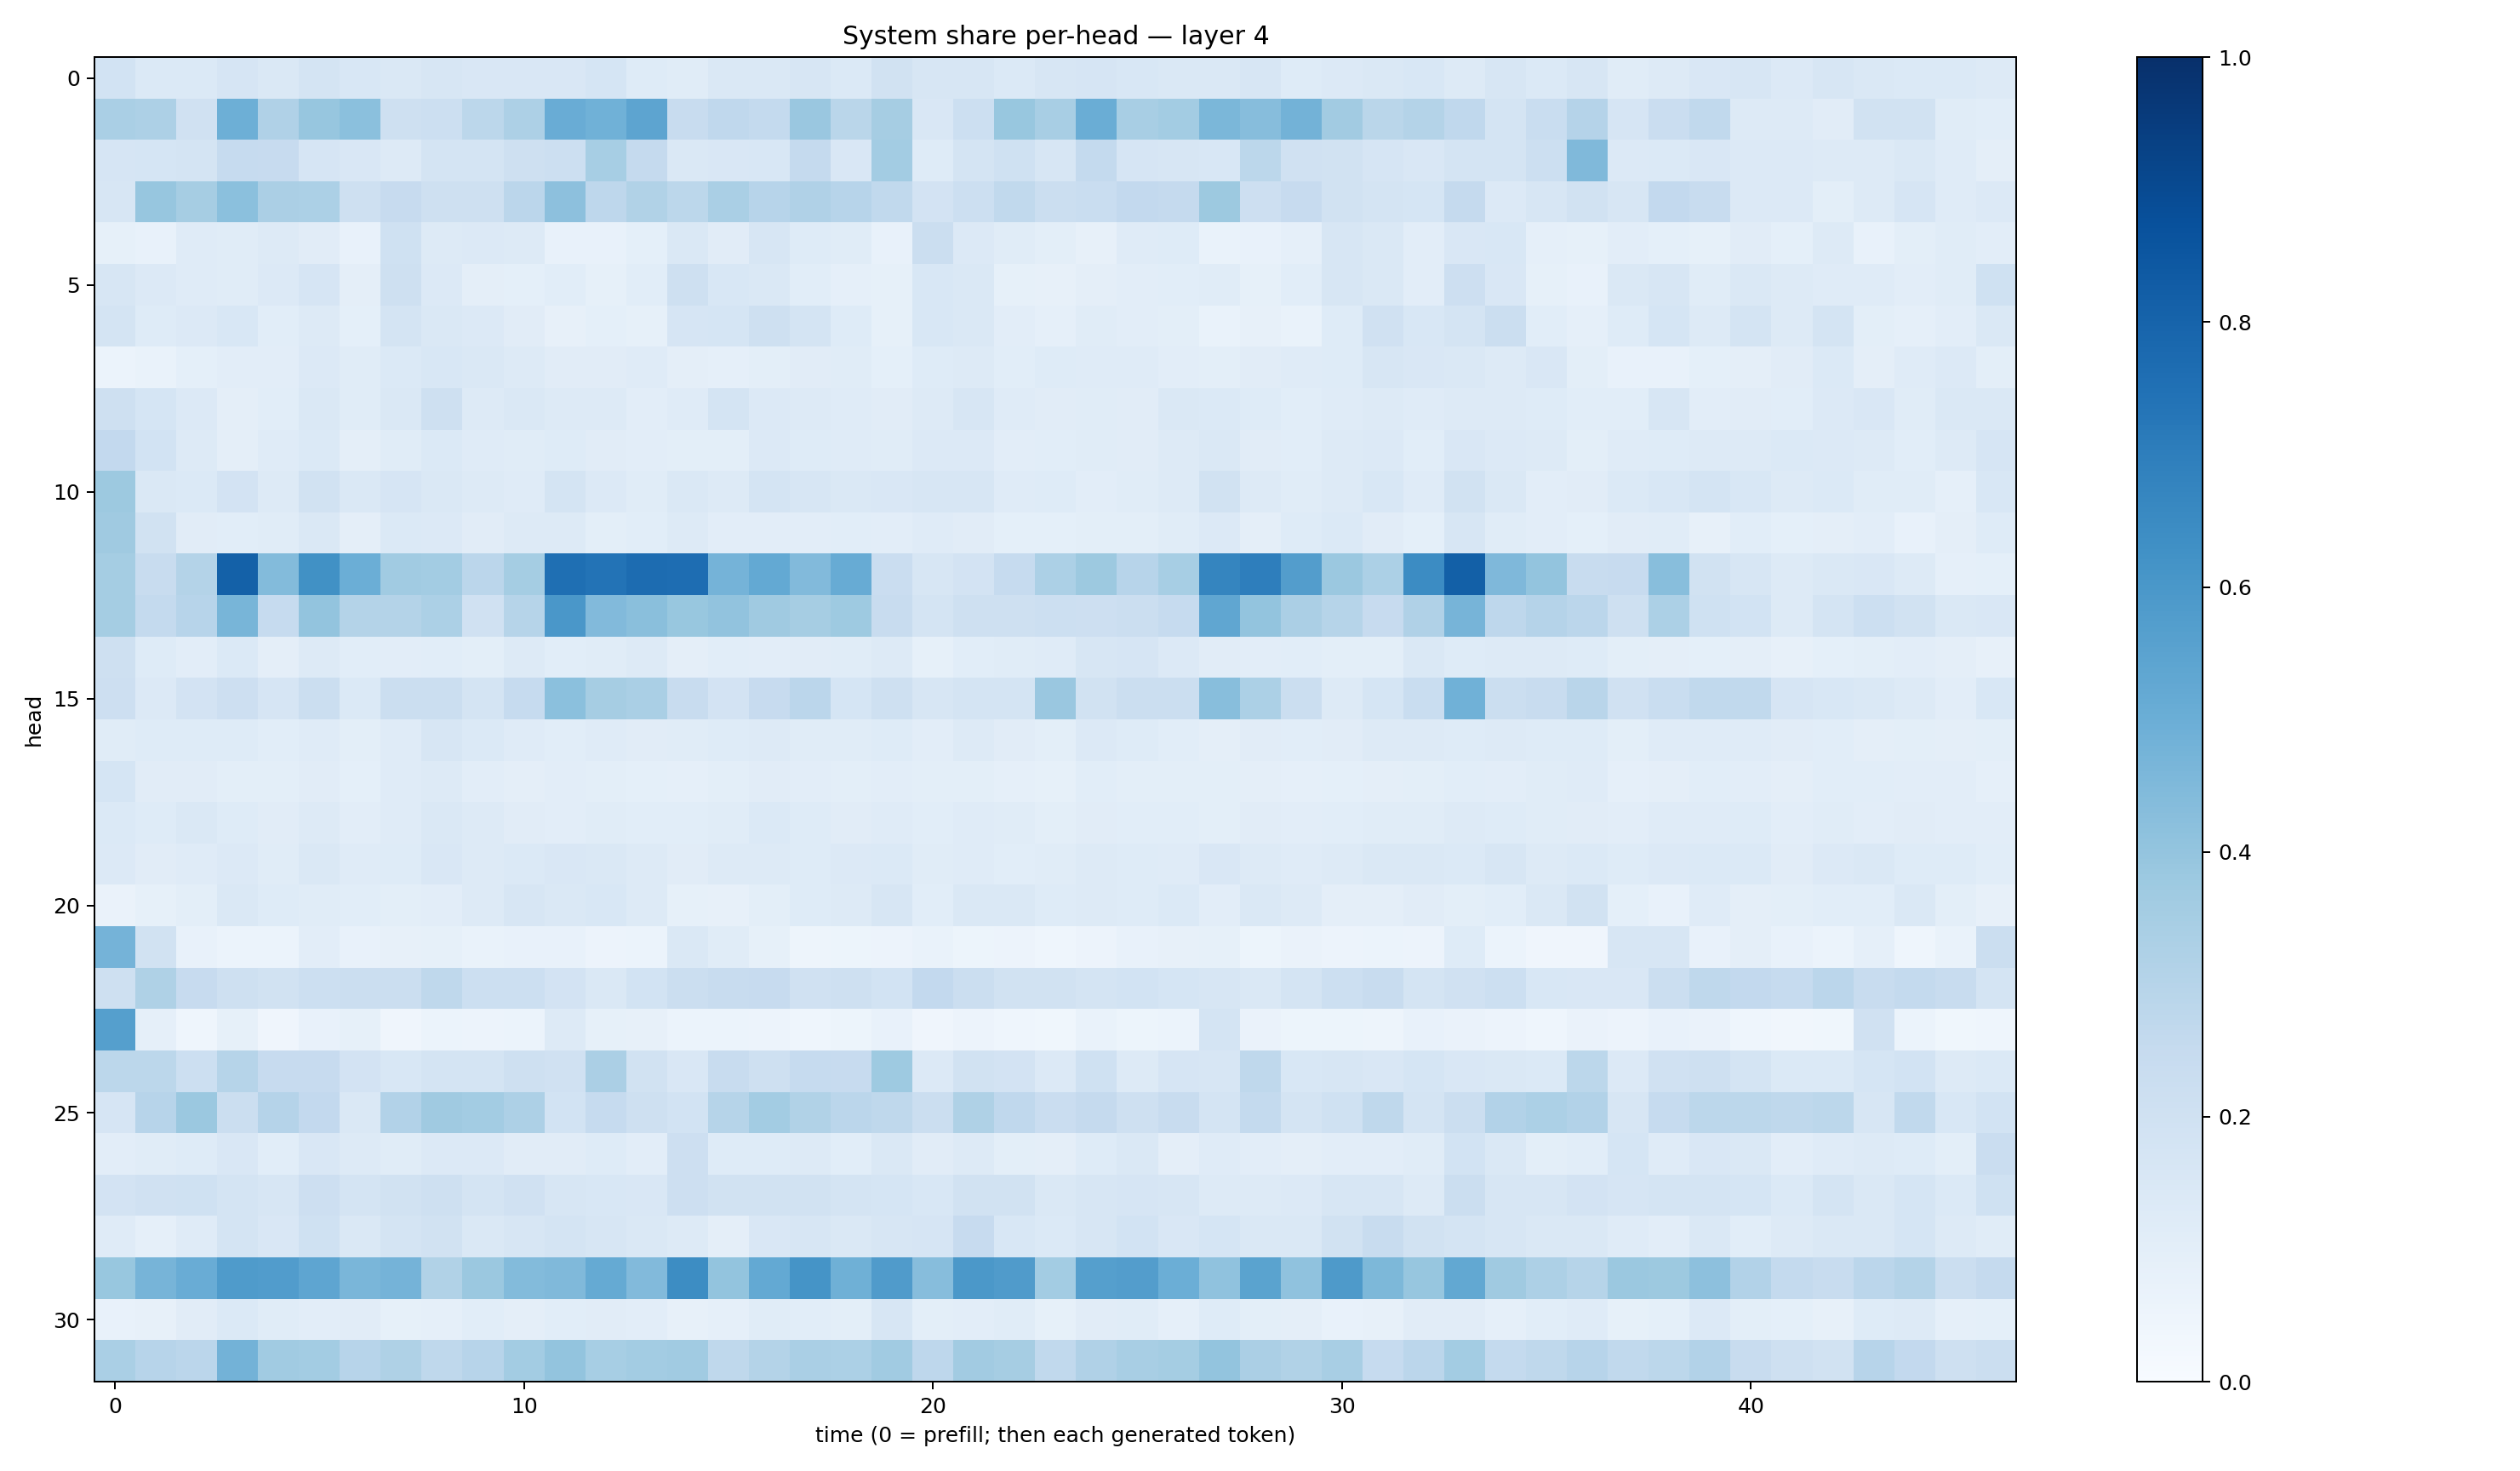

The table this chart was drawn from, first rows:
0.18466648, 0.13921982, 0.13724926, 0.16478294, 0.14384896, 0.1746738, 0.15616174, 0.14416437, 0.15667109, 0.15028316, 0.15141796, 0.14961609, 0.17115416, 0.12256443, 0.11572086, 0.14214104, 0.14643212, 0.15790339, 0.13880822, 0.19055773, 0.15805501, 0.16129285, 0.13885741, 0.15976746
0.3385, 0.3271, 0.1991, 0.493, 0.3167, 0.3932, 0.421, 0.2047, 0.2152, 0.2778, 0.3266, 0.5049, 0.4855, 0.5413, 0.2393, 0.2689, 0.2569, 0.3844, 0.2857, 0.349, 0.149, 0.2156, 0.3872, 0.3419
0.1668, 0.1683, 0.1755, 0.2487, 0.2434, 0.166, 0.1504, 0.1318, 0.1758, 0.1721, 0.2059, 0.2152, 0.3447, 0.2524, 0.1475, 0.1517, 0.1526, 0.2522, 0.1508, 0.3567, 0.1224, 0.1741, 0.2009, 0.1593
0.1594, 0.3931, 0.3479, 0.4204, 0.3357, 0.3309, 0.2077, 0.245, 0.2106, 0.207, 0.2848, 0.4164, 0.2736, 0.3149, 0.2798, 0.3372, 0.2942, 0.3183, 0.2935, 0.2655, 0.1832, 0.2185, 0.2645, 0.2208
0.08469, 0.07578, 0.1205, 0.1152, 0.1295, 0.1104, 0.07117, 0.2026, 0.1286, 0.1348, 0.1291, 0.07081, 0.07676, 0.09197, 0.1416, 0.1107, 0.1576, 0.1215, 0.1162, 0.07351, 0.2257, 0.1357, 0.1141, 0.09877
0.1611, 0.133, 0.1189, 0.1142, 0.1353, 0.1659, 0.09639, 0.2088, 0.1346, 0.09381, 0.09356, 0.106, 0.08516, 0.1082, 0.2101, 0.1553, 0.1474, 0.108, 0.08919, 0.08341, 0.1537, 0.142, 0.08446, 0.07903
0.1728, 0.1233, 0.1332, 0.155, 0.1066, 0.1292, 0.09191, 0.1786, 0.1414, 0.1334, 0.1117, 0.08155, 0.09171, 0.08289, 0.1649, 0.1703, 0.2052, 0.1727, 0.1217, 0.08472, 0.1526, 0.1414, 0.1016, 0.08748
0.06126, 0.07021, 0.09265, 0.105, 0.1023, 0.1335, 0.1153, 0.1399, 0.1554, 0.1454, 0.1295, 0.1131, 0.1132, 0.1193, 0.09508, 0.08945, 0.1003, 0.1123, 0.1163, 0.09277, 0.1242, 0.1254, 0.1087, 0.1238
0.2093, 0.1709, 0.1355, 0.096, 0.1083, 0.1457, 0.1166, 0.1466, 0.205, 0.1274, 0.1457, 0.1265, 0.1285, 0.1034, 0.1196, 0.1731, 0.1355, 0.1271, 0.1198, 0.1124, 0.1266, 0.1566, 0.1209, 0.1108
0.2595, 0.1845, 0.1326, 0.09593, 0.1201, 0.137, 0.09588, 0.1164, 0.1383, 0.1202, 0.1141, 0.1218, 0.1105, 0.1023, 0.1007, 0.09994, 0.1356, 0.1223, 0.118, 0.1147, 0.1355, 0.1334, 0.104, 0.107
0.3771, 0.1457, 0.1396, 0.1808, 0.1313, 0.1907, 0.1474, 0.1659, 0.1421, 0.1273, 0.1178, 0.1787, 0.1356, 0.1139, 0.1482, 0.128, 0.1796, 0.1623, 0.147, 0.1488, 0.1564, 0.1586, 0.1203, 0.1226
0.3707, 0.1895, 0.1107, 0.108, 0.1145, 0.1413, 0.09586, 0.1374, 0.1339, 0.1129, 0.126, 0.1308, 0.09993, 0.1077, 0.13, 0.1024, 0.1046, 0.1044, 0.1072, 0.1035, 0.1185, 0.113, 0.09067, 0.09057
0.353, 0.238, 0.3071, 0.8099, 0.4402, 0.6277, 0.4965, 0.364, 0.3576, 0.2846, 0.3525, 0.7563, 0.7417, 0.7666, 0.7638, 0.4736, 0.5232, 0.4422, 0.5084, 0.2293, 0.1588, 0.1827, 0.2485, 0.3288
0.3534, 0.2551, 0.2962, 0.4662, 0.249, 0.3993, 0.3083, 0.3083, 0.329, 0.1957, 0.2997, 0.6008, 0.4417, 0.4237, 0.3873, 0.4058, 0.37, 0.3513, 0.3713, 0.2355, 0.1791, 0.2051, 0.2045, 0.2171
0.2056, 0.1236, 0.1023, 0.1385, 0.09715, 0.1291, 0.1093, 0.1019, 0.1081, 0.1009, 0.1308, 0.1081, 0.1155, 0.1264, 0.09759, 0.1079, 0.1052, 0.1113, 0.1141, 0.1251, 0.08411, 0.107, 0.1154, 0.1198
0.2135, 0.1367, 0.18, 0.2135, 0.1644, 0.2229, 0.1403, 0.2197, 0.2252, 0.1779, 0.2479, 0.4198, 0.3501, 0.3372, 0.2382, 0.1806, 0.2423, 0.2828, 0.1683, 0.207, 0.1563, 0.1727, 0.173, 0.3853
0.1143, 0.1243, 0.1223, 0.1236, 0.1087, 0.1189, 0.09802, 0.118, 0.1639, 0.1392, 0.1184, 0.1063, 0.1195, 0.111, 0.1167, 0.1222, 0.131, 0.1171, 0.116, 0.1217, 0.1019, 0.1317, 0.1101, 0.09991
0.1682, 0.1103, 0.1101, 0.1001, 0.0999, 0.113, 0.09174, 0.1211, 0.1304, 0.1051, 0.09596, 0.1026, 0.1013, 0.09011, 0.08976, 0.09875, 0.1111, 0.1027, 0.1007, 0.1024, 0.1006, 0.09919, 0.08802, 0.08501
0.1369, 0.1223, 0.1414, 0.1245, 0.1129, 0.1288, 0.1024, 0.1191, 0.1445, 0.129, 0.1122, 0.1022, 0.1134, 0.106, 0.109, 0.116, 0.1383, 0.1222, 0.1111, 0.1187, 0.1074, 0.1186, 0.117, 0.09854
0.1357, 0.1112, 0.1207, 0.1359, 0.1166, 0.1449, 0.121, 0.1227, 0.1512, 0.1299, 0.1387, 0.1489, 0.1458, 0.127, 0.1102, 0.1255, 0.1291, 0.1238, 0.134, 0.1382, 0.1154, 0.1202, 0.1067, 0.1151
0.06573, 0.08225, 0.09922, 0.1432, 0.124, 0.1133, 0.1081, 0.09773, 0.1022, 0.1286, 0.1602, 0.1408, 0.1535, 0.1294, 0.0824, 0.08037, 0.1002, 0.1249, 0.1268, 0.1591, 0.1087, 0.1414, 0.1409, 0.1216
0.4733, 0.1914, 0.07563, 0.05866, 0.06024, 0.1024, 0.07431, 0.07996, 0.08354, 0.06864, 0.07348, 0.07719, 0.05706, 0.06174, 0.1407, 0.1161, 0.08495, 0.04927, 0.05424, 0.05487, 0.07031, 0.05269, 0.05502, 0.0441
0.21, 0.3218, 0.2431, 0.2061, 0.1909, 0.2171, 0.2191, 0.2222, 0.2717, 0.2163, 0.2158, 0.1813, 0.143, 0.1859, 0.2239, 0.2351, 0.2428, 0.1989, 0.2068, 0.1863, 0.2585, 0.2223, 0.1953, 0.1946
0.5644, 0.08633, 0.04327, 0.08505, 0.03995, 0.07147, 0.08255, 0.04066, 0.05907, 0.05544, 0.05903, 0.1294, 0.08289, 0.07914, 0.0605, 0.06208, 0.05737, 0.04452, 0.05152, 0.07741, 0.04117, 0.05702, 0.04472, 0.03809
0.2811, 0.2808, 0.2159, 0.2989, 0.2458, 0.2453, 0.1823, 0.1535, 0.1784, 0.1777, 0.2096, 0.1974, 0.335, 0.1892, 0.1521, 0.2401, 0.2037, 0.2495, 0.2426, 0.3737, 0.1348, 0.1885, 0.1798, 0.1338
0.1669, 0.2946, 0.3825, 0.2193, 0.3036, 0.2588, 0.1471, 0.3108, 0.3682, 0.356, 0.3263, 0.1849, 0.2499, 0.2033, 0.1875, 0.2981, 0.3585, 0.3136, 0.2836, 0.2708, 0.2228, 0.3226, 0.2658, 0.2282
0.1039, 0.1153, 0.1223, 0.1486, 0.1088, 0.1507, 0.1279, 0.1161, 0.1363, 0.1364, 0.1106, 0.1113, 0.1237, 0.1034, 0.2128, 0.1241, 0.1229, 0.1261, 0.1057, 0.1462, 0.1096, 0.1283, 0.1006, 0.09506
0.1798, 0.1972, 0.1994, 0.1727, 0.1623, 0.2118, 0.1771, 0.1931, 0.2051, 0.1768, 0.1985, 0.1614, 0.1538, 0.1518, 0.2131, 0.1911, 0.1951, 0.1877, 0.1784, 0.1697, 0.1548, 0.1936, 0.19, 0.1418
0.1193, 0.0884, 0.1179, 0.1732, 0.15, 0.2003, 0.1446, 0.1723, 0.1893, 0.1448, 0.1622, 0.175, 0.1578, 0.148, 0.1254, 0.09719, 0.1518, 0.1576, 0.1477, 0.1593, 0.1669, 0.2442, 0.1531, 0.1376
0.3882, 0.4697, 0.5071, 0.5844, 0.5755, 0.5375, 0.4616, 0.4736, 0.3154, 0.3825, 0.4387, 0.4476, 0.5166, 0.4441, 0.6435, 0.4008, 0.5205, 0.6133, 0.4909, 0.5796, 0.4298, 0.5971, 0.581, 0.3556
0.07265, 0.07997, 0.112, 0.1382, 0.1134, 0.1029, 0.1127, 0.08588, 0.08909, 0.1071, 0.09536, 0.1087, 0.1109, 0.1038, 0.07839, 0.08865, 0.1139, 0.1066, 0.09859, 0.16, 0.1003, 0.1034, 0.1146, 0.08487
0.3364, 0.2955, 0.2816, 0.477, 0.3641, 0.3591, 0.2939, 0.3219, 0.27, 0.2968, 0.3589, 0.4014, 0.3462, 0.3578, 0.3653, 0.2699, 0.3053, 0.3382, 0.3311, 0.3642, 0.2761, 0.3631, 0.3495, 0.2647
